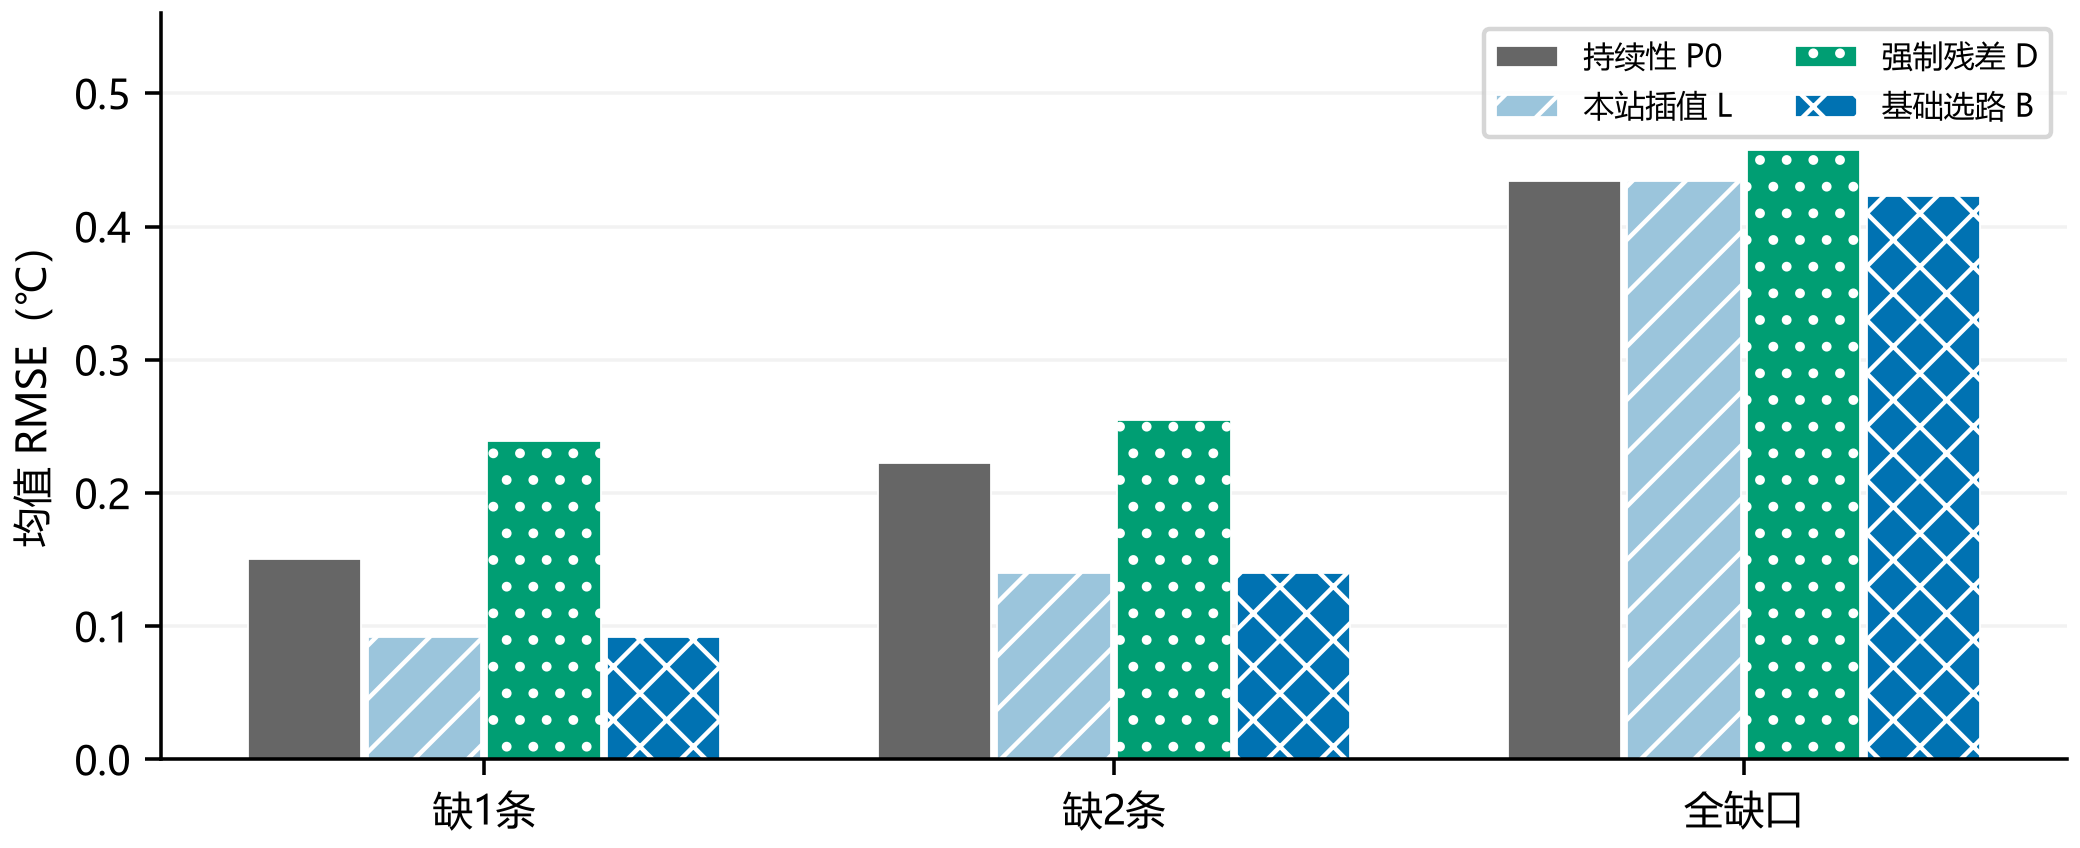

The data file committed next to this chart (first rows):
scenario, statistic, method, n_requests, n_candidate, n_delivered, delivery_rate, RMSE, MAE, PICP, MPIW, n_interval, edge_reads, within_05_per_request, within_1_per_request
mask1, mean, P_persistence, 372, 372, 372, 1.0, 0.1504, 0.08878, 0.9059, 0.4048, 372, 0.0, 0.9866, 0.9973
mask1, mean, P_local_interp, 372, 372, 372, 1.0, 0.09219, 0.0585, 0.8898, 0.2718, 372, 0.0, 1.0, 1.0
mask1, mean, P_delta_ridge, 372, 372, 372, 1.0, 0.2393, 0.1479, 0.9113, 0.6571, 372, 1.661, 0.871, 1.0
mask1, mean, M_router, 372, 372, 372, 1.0, 0.09219, 0.0585, 0.8898, 0.2718, 372, 0.0, 1.0, 1.0
mask2, mean, P_persistence, 372, 372, 372, 1.0, 0.2224, 0.1482, 0.9086, 0.7065, 372, 0.0, 0.957, 0.9919
mask2, mean, P_local_interp, 372, 372, 372, 1.0, 0.1399, 0.09827, 0.8952, 0.4452, 372, 0.0, 0.9973, 1.0
mask2, mean, P_delta_ridge, 372, 372, 372, 1.0, 0.255, 0.1722, 0.9194, 0.7687, 372, 3.325, 0.8978, 1.0
mask2, mean, M_router, 372, 372, 372, 1.0, 0.1399, 0.09827, 0.8952, 0.4452, 372, 0.0, 0.9973, 1.0
mask4, mean, P_persistence, 372, 372, 372, 1.0, 0.4344, 0.2944, 0.9032, 1.347, 372, 0.0, 0.8414, 0.9651
mask4, mean, P_local_interp, 372, 372, 372, 1.0, 0.4344, 0.2944, 0.9032, 1.347, 372, 0.0, 0.8414, 0.9651
mask4, mean, P_delta_ridge, 372, 372, 372, 1.0, 0.4572, 0.3093, 0.8817, 1.376, 372, 6.661, 0.8038, 0.957
mask4, mean, M_router, 372, 372, 372, 1.0, 0.4228, 0.2781, 0.879, 1.265, 372, 4.234, 0.8468, 0.9651
